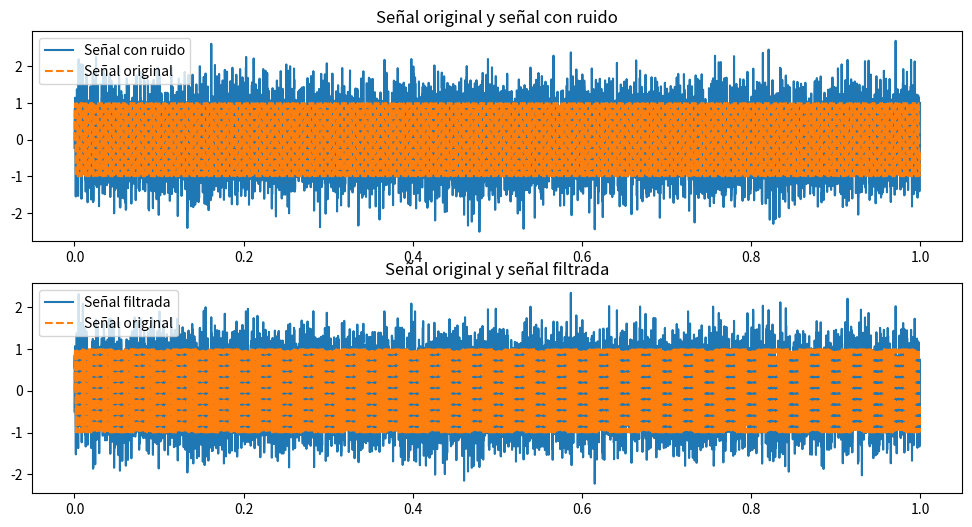

This chart was generated by the following Python code:
import numpy as np
import matplotlib.pyplot as plt

# Parámetros de la señal
fs = 8000  # Frecuencia de muestreo (Hz)
duration = 1  # Duración de la señal (segundos)
t = np.arange(0, duration, 1/fs)  # Vector de tiempo

# Generar la señal de audio original
f = 440  # Frecuencia de la señal (Hz)
original_signal = np.sin(2 * np.pi * f * t)

# Agregar ruido aleatorio a la señal
noise = np.random.normal(0, 0.5, len(t))
noisy_signal = original_signal + noise

# Aplicar la transformada de Fourier
fft_noisy_signal = np.fft.fft(noisy_signal)

# Filtrar el ruido
threshold = 50
fft_filtered_signal = np.copy(fft_noisy_signal)
fft_filtered_signal[np.abs(fft_filtered_signal) < threshold] = 0

# Aplicar la transformada de Fourier inversa
filtered_signal = np.fft.ifft(fft_filtered_signal)

# Plotear las señales
plt.figure(figsize=(12, 6))

plt.subplot(2, 1, 1)
plt.plot(t, noisy_signal, label='Señal con ruido')
plt.plot(t, original_signal, label='Señal original', linestyle='dashed')
plt.legend()
plt.title('Señal original y señal con ruido')

plt.subplot(2, 1, 2)
plt.plot(t, filtered_signal.real, label='Señal filtrada')
plt.plot(t, original_signal, label='Señal original', linestyle='dashed')
plt.legend()
plt.title('Señal original y señal filtrada')

plt.show()
